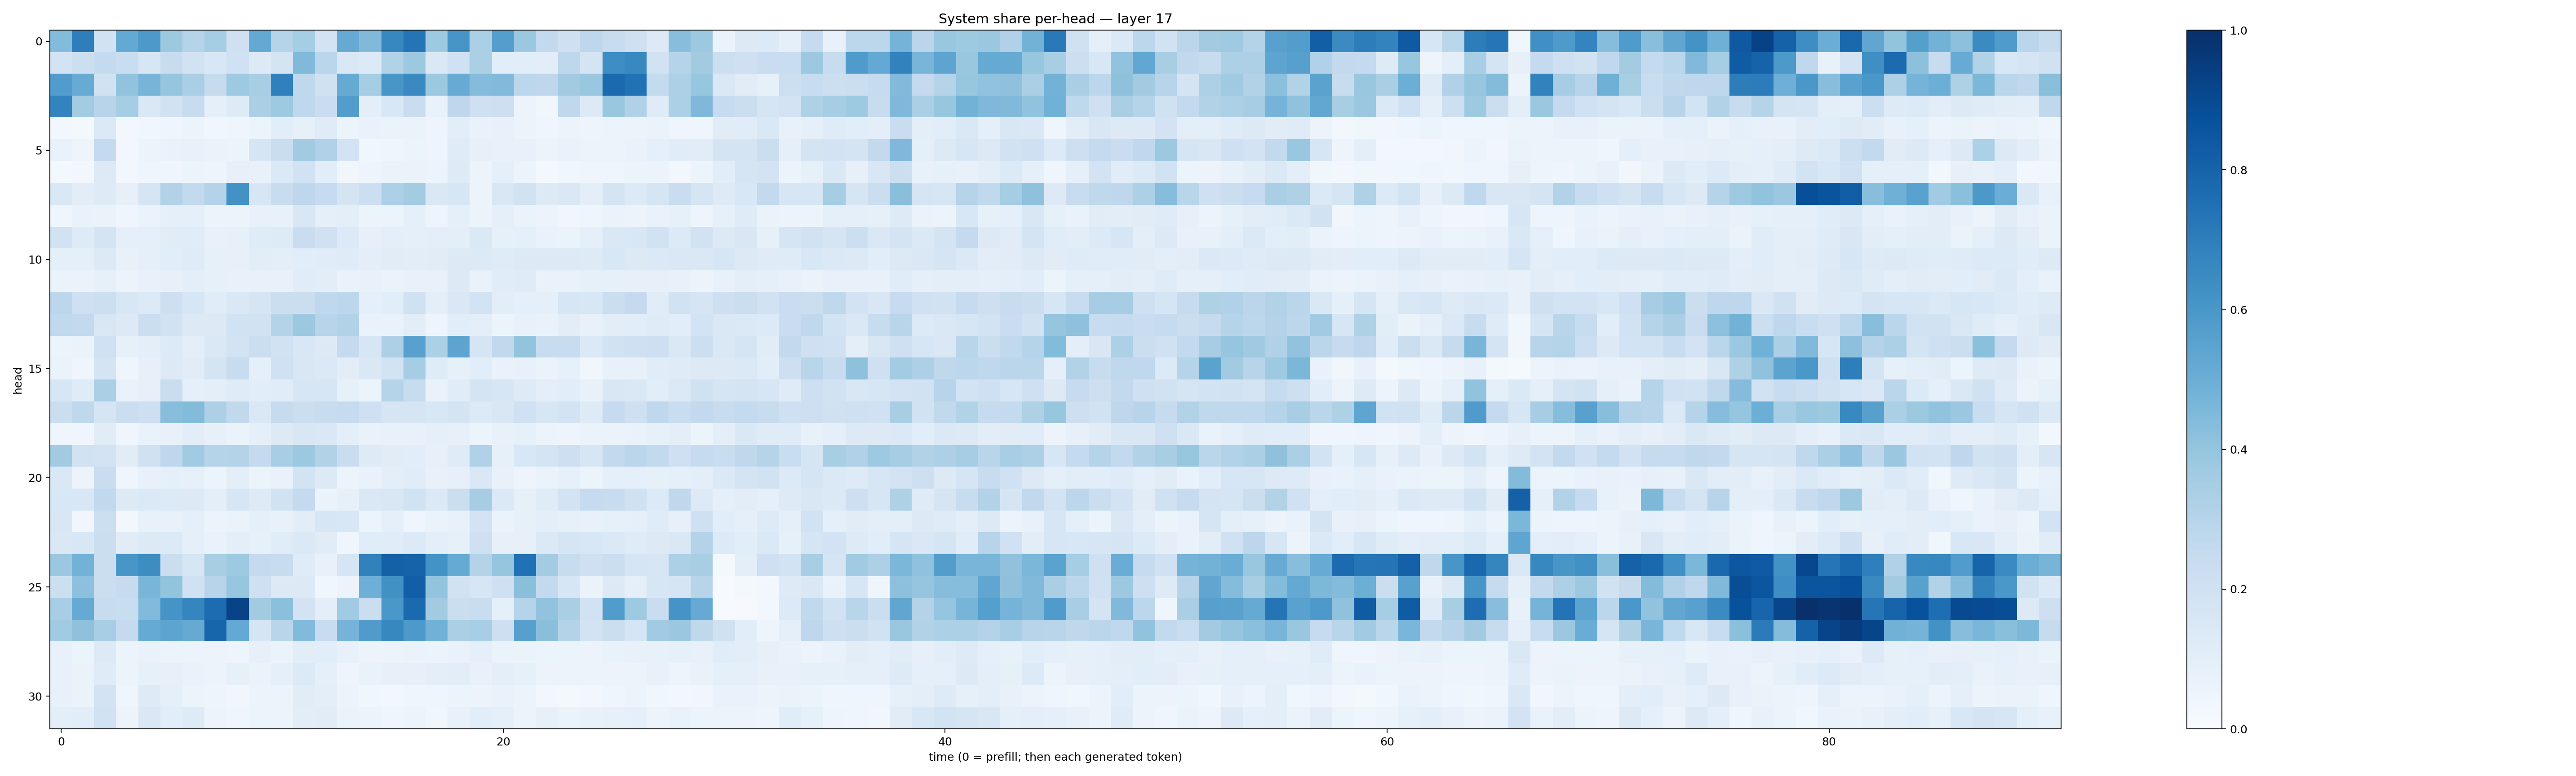

Values plotted in this chart, from the file beside it:
0.43915665, 0.6964227, 0.1876067, 0.5203707, 0.59074724, 0.3786431, 0.30003628, 0.35214987, 0.20975101, 0.5225783, 0.30345982, 0.35441285, 0.18270335, 0.5135002, 0.44606376, 0.6671166, 0.7379648, 0.37279892, 0.60856634, 0.33573914, 0.56700695, 0.38226587, 0.2579523, 0.20383914
0.1818, 0.2165, 0.2545, 0.2329, 0.1581, 0.2358, 0.1938, 0.1531, 0.2031, 0.1277, 0.1721, 0.4484, 0.2862, 0.1416, 0.1364, 0.309, 0.3761, 0.1459, 0.2006, 0.3341, 0.108, 0.1086, 0.1018, 0.2747
0.5752, 0.5086, 0.1903, 0.4028, 0.4723, 0.3951, 0.3384, 0.2439, 0.3745, 0.3441, 0.6893, 0.2734, 0.1957, 0.5166, 0.353, 0.605, 0.6544, 0.3763, 0.5079, 0.4358, 0.4445, 0.2811, 0.2771, 0.3633
0.6789, 0.3575, 0.2931, 0.3529, 0.1449, 0.1945, 0.2348, 0.08897, 0.1212, 0.3347, 0.3722, 0.2684, 0.2294, 0.5739, 0.1013, 0.1543, 0.2287, 0.06742, 0.2769, 0.2097, 0.2148, 0.05697, 0.03621, 0.2705
0.02896, 0.02192, 0.1378, 0.02357, 0.03847, 0.04457, 0.0536, 0.03698, 0.04579, 0.05961, 0.1064, 0.0829, 0.1202, 0.05343, 0.06662, 0.06591, 0.0656, 0.0503, 0.1025, 0.06806, 0.07389, 0.05568, 0.04648, 0.05163
0.07005, 0.04728, 0.2546, 0.02484, 0.05454, 0.06759, 0.07421, 0.06509, 0.05377, 0.1716, 0.2295, 0.3633, 0.3182, 0.1821, 0.03635, 0.04427, 0.05358, 0.04892, 0.1191, 0.0812, 0.07599, 0.07548, 0.05404, 0.06666
0.01931, 0.03086, 0.1292, 0.02649, 0.04518, 0.04496, 0.05191, 0.04735, 0.08014, 0.07552, 0.138, 0.1927, 0.1089, 0.03239, 0.04703, 0.0634, 0.06618, 0.05415, 0.1234, 0.05709, 0.09356, 0.05392, 0.02161, 0.03572
0.1431, 0.1023, 0.1224, 0.07831, 0.171, 0.3119, 0.2593, 0.3081, 0.6224, 0.1629, 0.2359, 0.2746, 0.247, 0.1754, 0.2168, 0.3289, 0.3582, 0.1409, 0.1611, 0.05692, 0.1495, 0.1907, 0.1279, 0.1483
0.03931, 0.06755, 0.06633, 0.04624, 0.06605, 0.08626, 0.0879, 0.06055, 0.05904, 0.07046, 0.0777, 0.15, 0.09082, 0.1005, 0.06066, 0.06128, 0.08654, 0.05003, 0.08747, 0.0533, 0.09351, 0.06328, 0.05639, 0.03151
0.1931, 0.1244, 0.1751, 0.08862, 0.08977, 0.1096, 0.1162, 0.07043, 0.0854, 0.1209, 0.1249, 0.2269, 0.1986, 0.133, 0.0812, 0.09995, 0.09371, 0.09997, 0.1013, 0.1398, 0.08422, 0.08824, 0.06903, 0.06621
0.0881, 0.09124, 0.1325, 0.07162, 0.09292, 0.1065, 0.1193, 0.0838, 0.0815, 0.1024, 0.09473, 0.1088, 0.1157, 0.1192, 0.09419, 0.1126, 0.1051, 0.1095, 0.1253, 0.134, 0.1199, 0.1279, 0.1274, 0.1292
0.06435, 0.06397, 0.08358, 0.06162, 0.07515, 0.08094, 0.09536, 0.08384, 0.07259, 0.07594, 0.07362, 0.1153, 0.1019, 0.06856, 0.07416, 0.06493, 0.07738, 0.07437, 0.1321, 0.06804, 0.1157, 0.1203, 0.06936, 0.06913
0.281, 0.205, 0.2169, 0.1543, 0.1332, 0.2134, 0.1624, 0.1144, 0.1456, 0.1714, 0.2195, 0.2243, 0.2669, 0.2808, 0.09339, 0.107, 0.1964, 0.09393, 0.1439, 0.1857, 0.1027, 0.08705, 0.09359, 0.164
0.2635, 0.2581, 0.1503, 0.1274, 0.2192, 0.1915, 0.1288, 0.1308, 0.1951, 0.1919, 0.3069, 0.3761, 0.2932, 0.313, 0.06676, 0.06773, 0.1032, 0.04723, 0.1062, 0.09467, 0.05294, 0.07474, 0.06937, 0.1051
0.06164, 0.06502, 0.1999, 0.08324, 0.09901, 0.1345, 0.09632, 0.1445, 0.1835, 0.2204, 0.1919, 0.1532, 0.1314, 0.2518, 0.1631, 0.3277, 0.5585, 0.3305, 0.5409, 0.1665, 0.2634, 0.4014, 0.24, 0.2344
0.06508, 0.0398, 0.1765, 0.03948, 0.07943, 0.1259, 0.111, 0.176, 0.2407, 0.08687, 0.1995, 0.1512, 0.137, 0.1021, 0.1481, 0.1859, 0.3518, 0.1211, 0.08342, 0.1066, 0.06644, 0.07577, 0.06635, 0.08385
0.1604, 0.1178, 0.3354, 0.06995, 0.08139, 0.227, 0.09263, 0.1015, 0.1174, 0.1088, 0.1169, 0.1607, 0.1563, 0.08496, 0.05319, 0.3046, 0.2397, 0.06734, 0.1162, 0.1739, 0.1583, 0.1218, 0.09624, 0.1075
0.2224, 0.2723, 0.1706, 0.2198, 0.2144, 0.4263, 0.4386, 0.3252, 0.2638, 0.1446, 0.2456, 0.2245, 0.236, 0.2428, 0.2068, 0.1645, 0.1692, 0.1528, 0.1767, 0.1348, 0.151, 0.2028, 0.1585, 0.1803
0.0438, 0.04233, 0.112, 0.04194, 0.06832, 0.07439, 0.1048, 0.08019, 0.06375, 0.0904, 0.1256, 0.1496, 0.148, 0.0994, 0.06738, 0.07052, 0.0745, 0.09035, 0.08173, 0.06135, 0.07332, 0.08544, 0.05905, 0.04754
0.3619, 0.1907, 0.1829, 0.1132, 0.1969, 0.2762, 0.3643, 0.3007, 0.3085, 0.2529, 0.3467, 0.3774, 0.3087, 0.2273, 0.1241, 0.1098, 0.1075, 0.08077, 0.1176, 0.318, 0.08563, 0.1559, 0.1796, 0.2135
0.1415, 0.05779, 0.2292, 0.04412, 0.07409, 0.08857, 0.08041, 0.06044, 0.1007, 0.05319, 0.06792, 0.1856, 0.1308, 0.06193, 0.06844, 0.09873, 0.1134, 0.07367, 0.07869, 0.1444, 0.07747, 0.04997, 0.06495, 0.08592
0.1557, 0.154, 0.2627, 0.1278, 0.1393, 0.1352, 0.1327, 0.1, 0.1606, 0.1222, 0.1891, 0.255, 0.06444, 0.08405, 0.1437, 0.1495, 0.1894, 0.1387, 0.2202, 0.3478, 0.1394, 0.08404, 0.1192, 0.1822
0.1498, 0.0346, 0.2182, 0.02363, 0.07197, 0.07613, 0.09137, 0.0526, 0.06586, 0.08854, 0.07604, 0.1038, 0.1634, 0.1552, 0.06074, 0.09131, 0.04608, 0.06582, 0.07124, 0.1827, 0.065, 0.0831, 0.09914, 0.08476
0.1447, 0.1526, 0.2191, 0.1132, 0.1286, 0.1348, 0.09117, 0.06794, 0.1001, 0.08432, 0.1143, 0.1397, 0.112, 0.04638, 0.1164, 0.1172, 0.1347, 0.09618, 0.08485, 0.2068, 0.0801, 0.08026, 0.1372, 0.1662
0.382, 0.4772, 0.2248, 0.6027, 0.6426, 0.2203, 0.1636, 0.3404, 0.3743, 0.2538, 0.2409, 0.1194, 0.07104, 0.1701, 0.6847, 0.8119, 0.8016, 0.6176, 0.5173, 0.3053, 0.3951, 0.7471, 0.3565, 0.2377
0.2168, 0.4164, 0.2213, 0.2454, 0.4657, 0.4015, 0.2005, 0.2942, 0.3923, 0.2069, 0.1275, 0.1321, 0.03768, 0.05493, 0.4947, 0.6278, 0.8201, 0.4019, 0.1947, 0.1612, 0.2034, 0.4223, 0.2617, 0.1619
0.3467, 0.5129, 0.238, 0.2317, 0.4431, 0.6118, 0.6704, 0.766, 0.9247, 0.3603, 0.4183, 0.1834, 0.09443, 0.3639, 0.2256, 0.6012, 0.7768, 0.3607, 0.2233, 0.2329, 0.09043, 0.3006, 0.4049, 0.3367
0.3656, 0.4118, 0.3474, 0.2508, 0.5193, 0.5401, 0.5156, 0.7946, 0.5227, 0.1705, 0.2919, 0.4418, 0.2389, 0.4755, 0.5795, 0.6626, 0.5916, 0.4836, 0.3333, 0.3451, 0.213, 0.5588, 0.4244, 0.3066
0.07534, 0.05972, 0.1257, 0.05082, 0.06812, 0.06016, 0.06163, 0.05599, 0.04988, 0.08179, 0.06622, 0.1038, 0.1076, 0.07663, 0.05597, 0.06128, 0.0637, 0.05318, 0.06726, 0.08709, 0.06473, 0.06363, 0.06202, 0.06027
0.07356, 0.06566, 0.1181, 0.06178, 0.08511, 0.0798, 0.06799, 0.0563, 0.08536, 0.06303, 0.08868, 0.1349, 0.09004, 0.05019, 0.06829, 0.08067, 0.08078, 0.09642, 0.102, 0.0761, 0.09605, 0.08537, 0.05679, 0.05454
0.07241, 0.06429, 0.1821, 0.04007, 0.1239, 0.08633, 0.06101, 0.0474, 0.03464, 0.05457, 0.05551, 0.1125, 0.09511, 0.05643, 0.03658, 0.03051, 0.04, 0.04429, 0.05176, 0.05645, 0.07029, 0.05887, 0.02941, 0.01963
0.09969, 0.1058, 0.1908, 0.05803, 0.1478, 0.1074, 0.1245, 0.05694, 0.04449, 0.05445, 0.06159, 0.105, 0.1103, 0.0657, 0.05159, 0.04402, 0.05262, 0.0388, 0.07566, 0.1079, 0.08817, 0.05485, 0.0789, 0.06503
